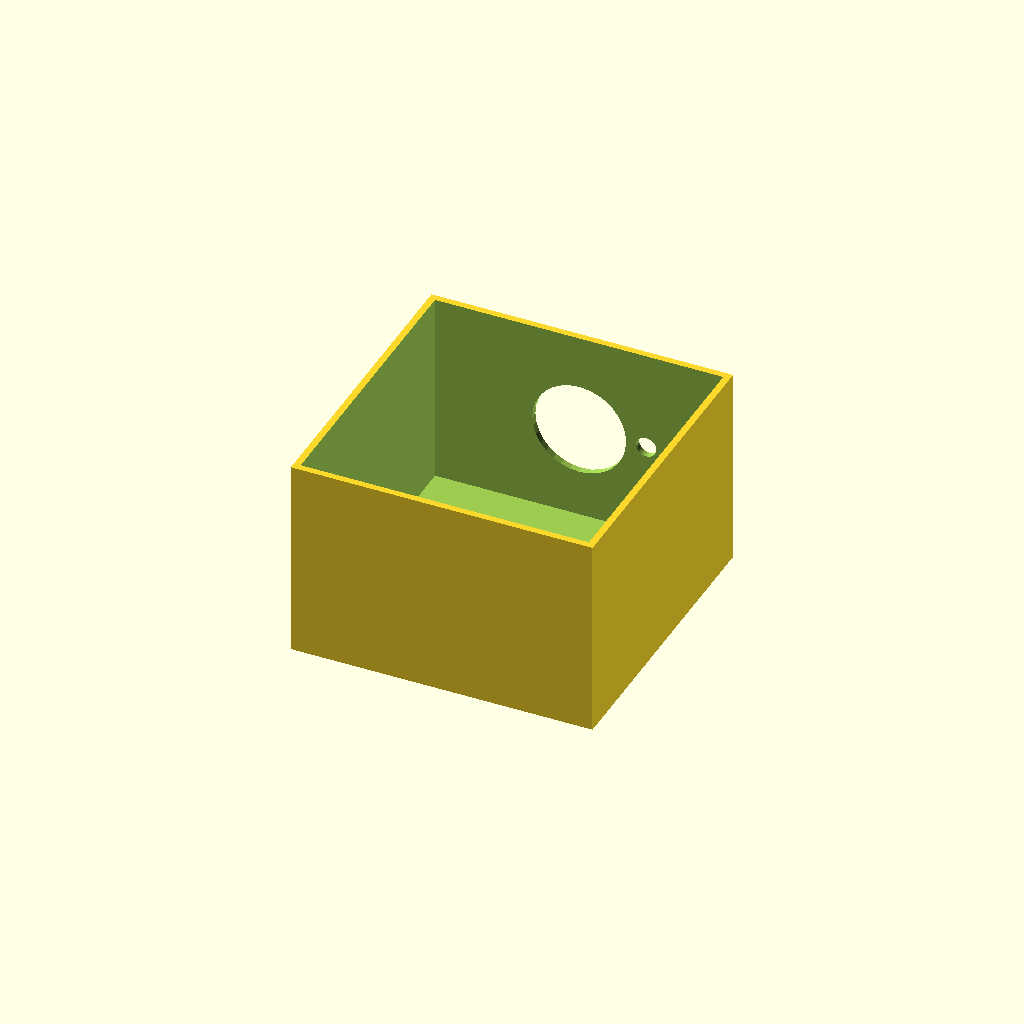
Cell 1: the model at its default parameters.
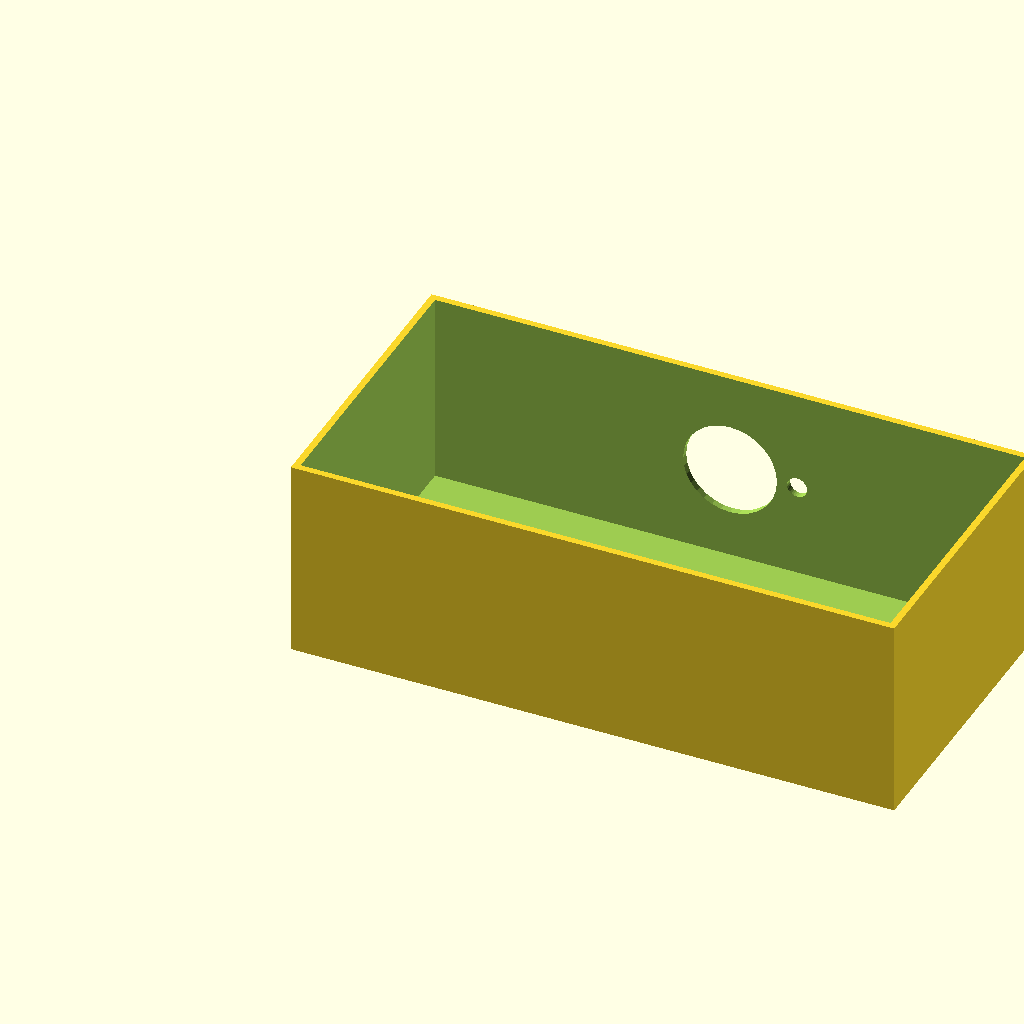
Cell 2: box_l = 180 (everything else at default).
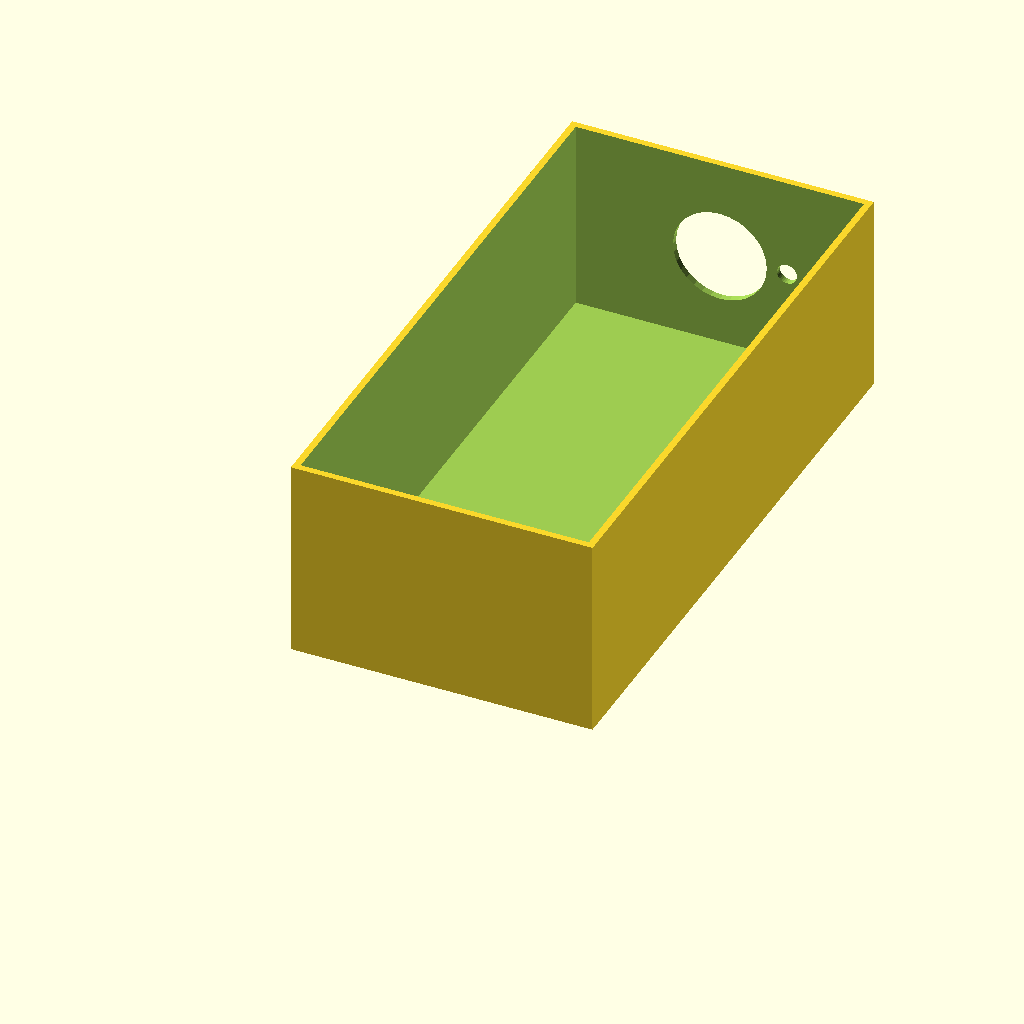
Cell 3 — box_w set to 180, the other parameters unchanged.
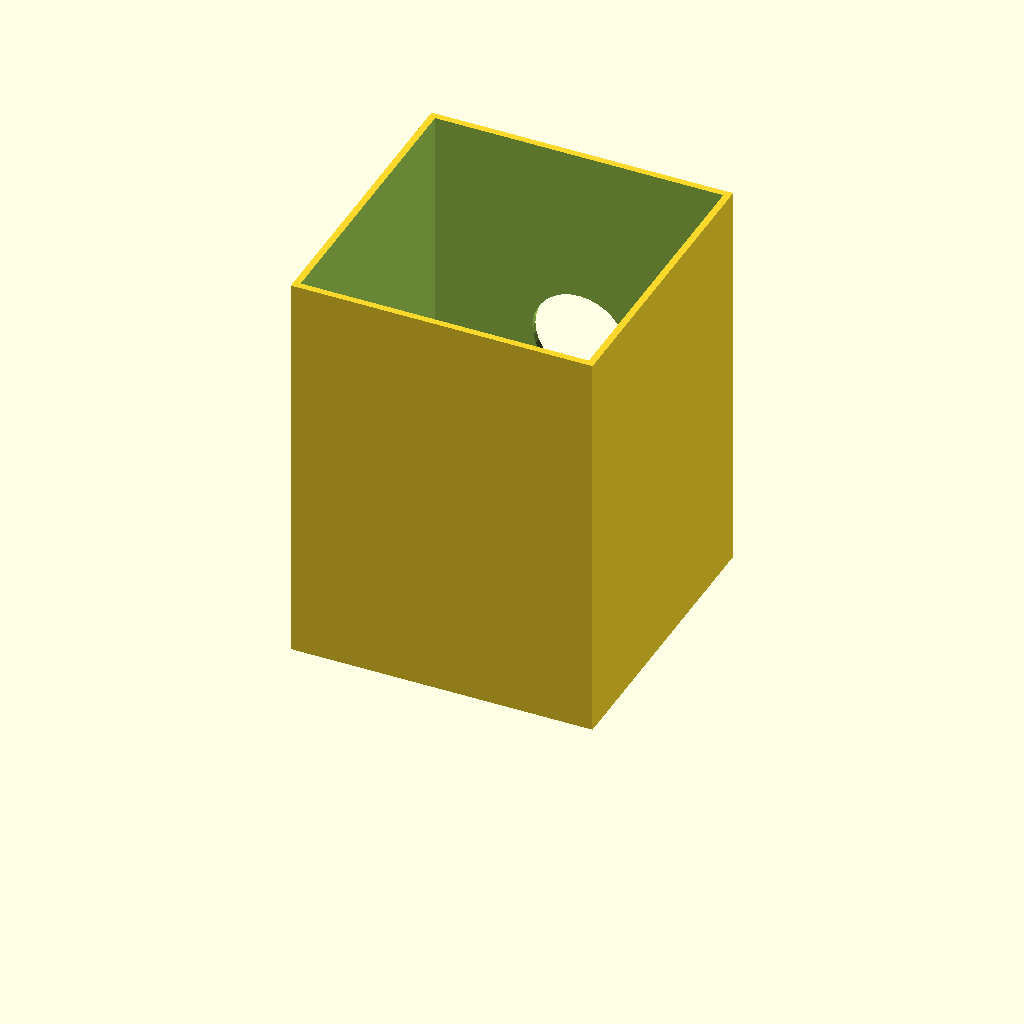
Cell 4 — box_h set to 120, the other parameters unchanged.
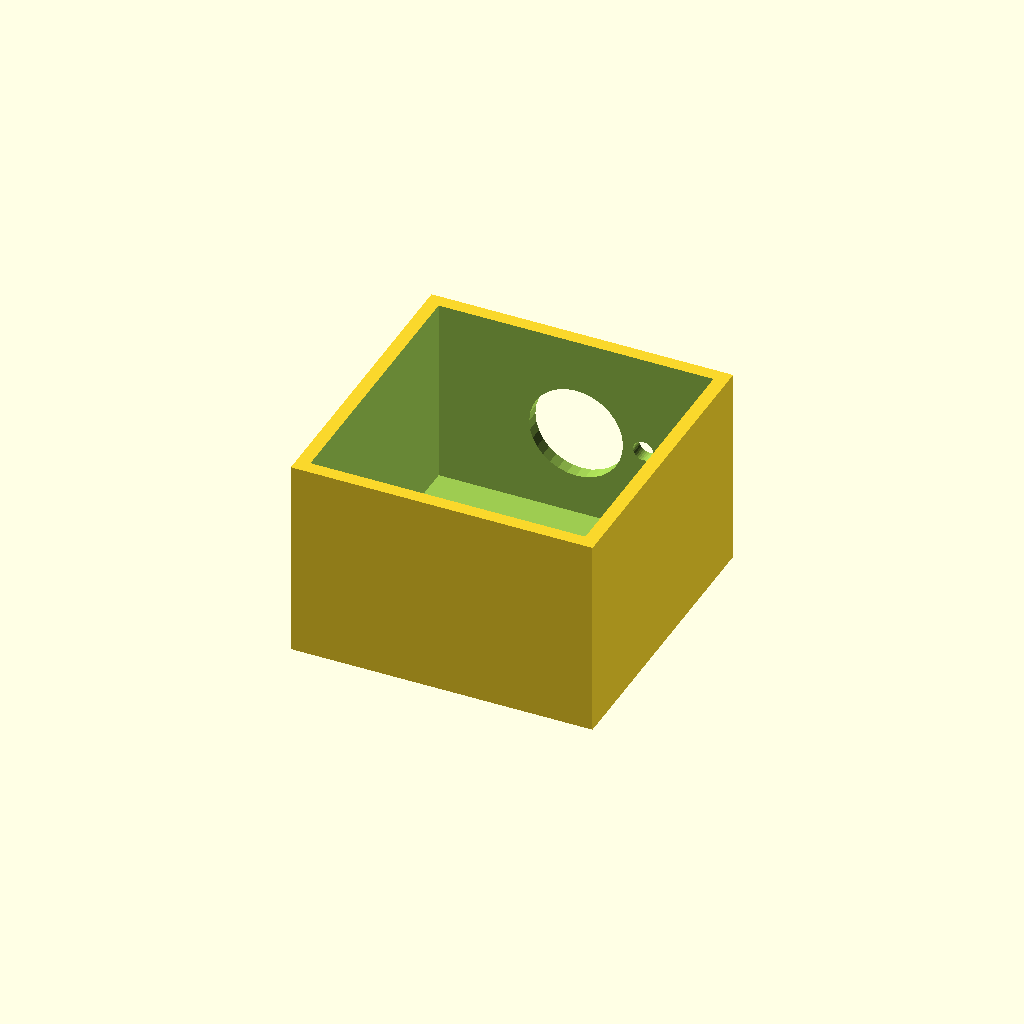
Cell 5: the same model with wall_t = 4.
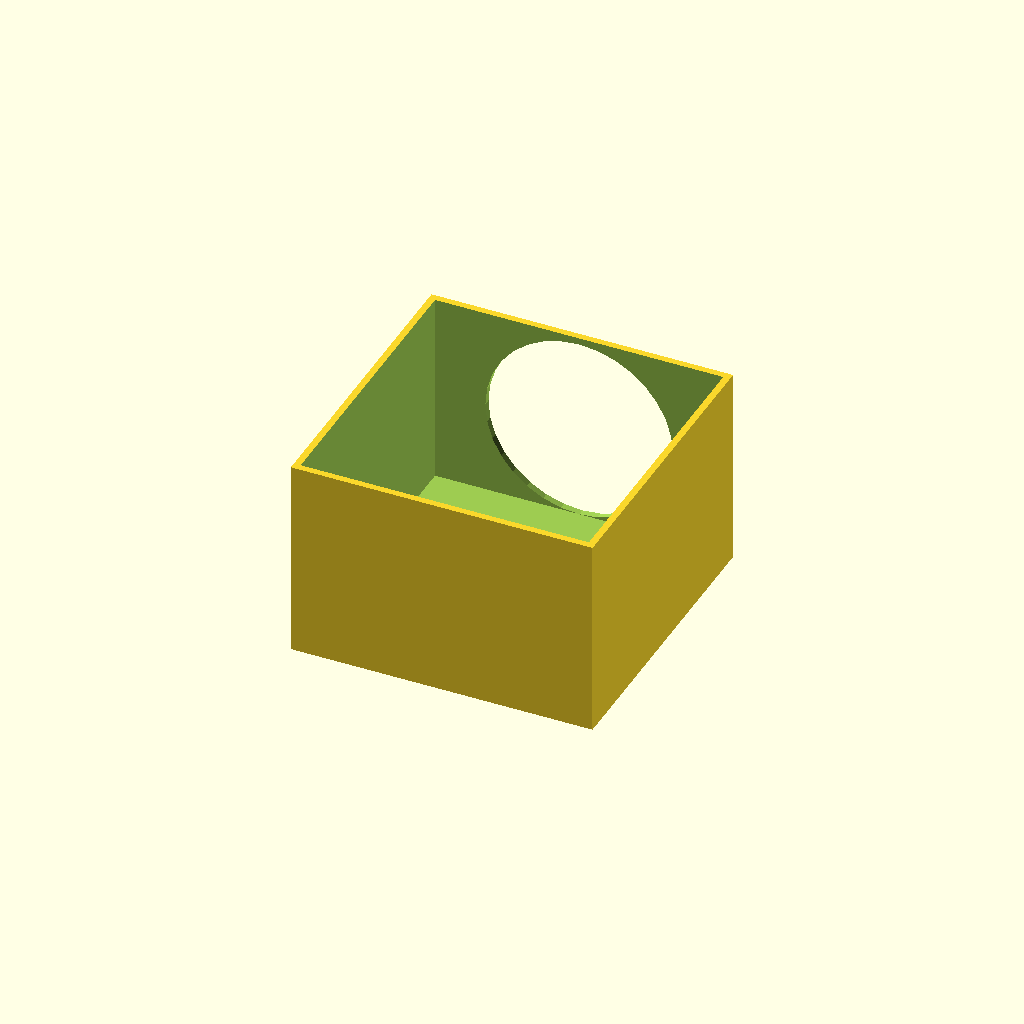
Cell 6 — vent_d set to 56, the other parameters unchanged.
One fixed orthographic camera (rotation 55°, 0°, 25°; colour scheme Cornfield) for every cell.
The OpenSCAD source (optional_data/data/solid2/ventbox/part_0092.scad):
$fn = 32;

// ----------------------------------------------------------------------
// Vent box: roundvent enclosure
// ----------------------------------------------------------------------

// --- parameters (mm) ---
box_l = 90;               // box length, X
box_w = 90;               // box width, Y
box_h = 60;               // box height, Z
wall_t = 2;               // shell wall thickness
vent_d = 28;              // central vent diameter
ring_d = 6;               // ring hole diameter
n_ring = 6;               // holes in the ring
ring_r = 20;              // ring radius

ring_step = 360 / n_ring;  // ring hole angular step

difference() {
  cube([box_l, box_w, box_h]);
  translate([wall_t, wall_t, wall_t])
    cube([box_l - 2 * wall_t, box_w - 2 * wall_t, box_h]);
  translate([box_l / 2, box_w - wall_t - 1, box_h / 2])
    rotate([-90, 0, 0]) cylinder(h = wall_t + 2, d = vent_d);
  for (i = [0 : n_ring - 1])
    translate([box_l / 2, box_w - wall_t - 1, box_h / 2])
      rotate([0, 0, i * ring_step])
        translate([ring_r, 0, 0]) rotate([-90, 0, 0])
          cylinder(h = wall_t + 2, d = ring_d);
}
Parameter table extracted from the source (name, type, default, range or options):
box_l: number, default 90
box_w: number, default 90
box_h: number, default 60
wall_t: number, default 2
vent_d: number, default 28
ring_d: number, default 6
n_ring: number, default 6
ring_r: number, default 20
